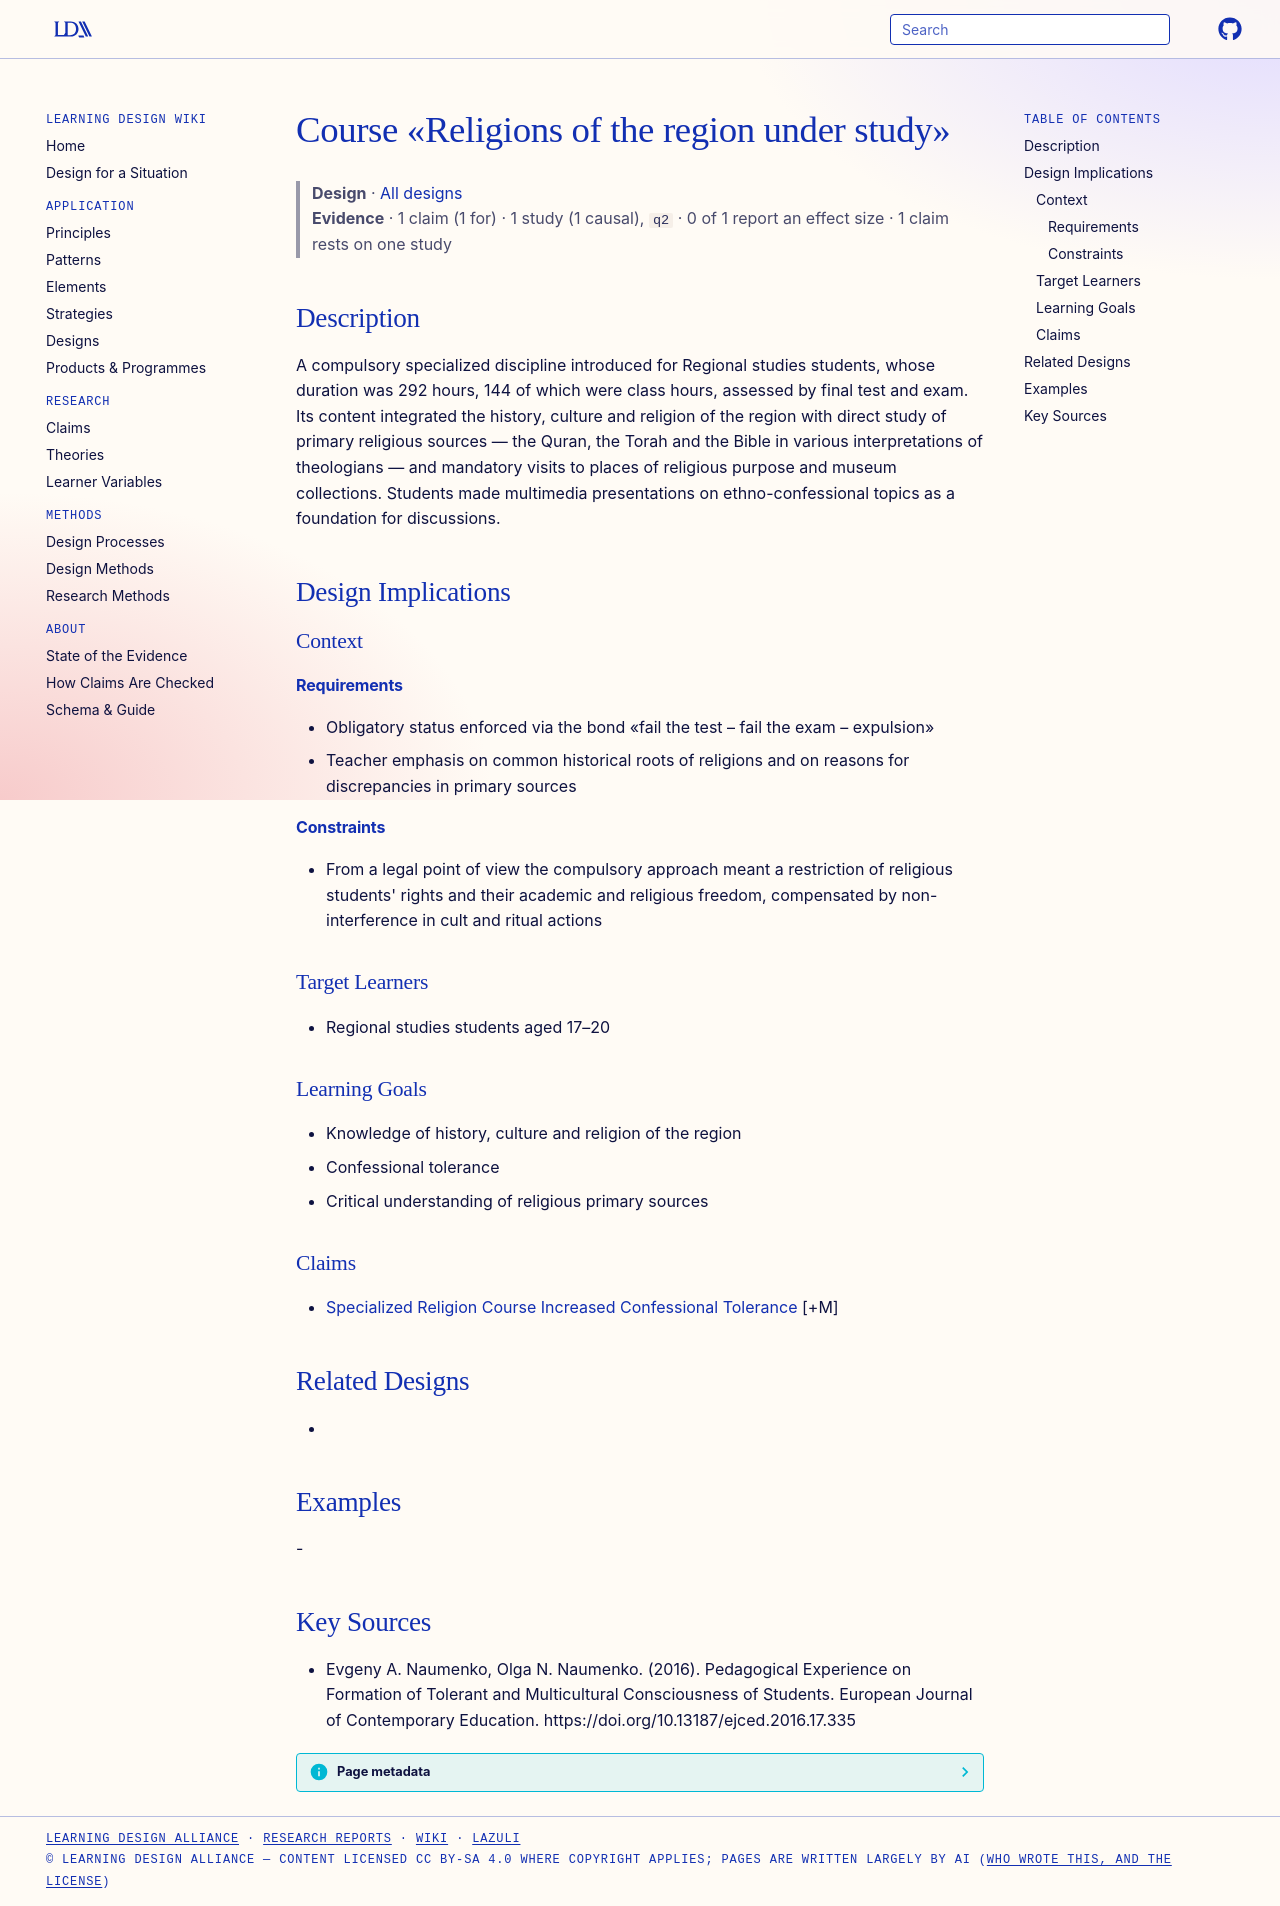

repository: Learning-Design-Alliance/learning-wiki · page: designs/religions-of-the-region-under-study-course/index.html · generator: mkdocs

---
type: design
id: religions-of-the-region-under-study-course
title: Course «Religions of the region under study»
description: A compulsory specialized discipline introduced for Regional studies students, whose duration was 292 hours, 144 of which were class hours, assessed by final test and exam.
status: review
generated:
  by: "process:settle-candidates"
  at: 2026-11-02
sources:
  - id: evgeny-a-naumenko-2016
    resource: "https://doi.org/10.13187/ejced.2016.17.335"
    title: "Evgeny A. Naumenko, Olga N. Naumenko. (2016). Pedagogical Experience on Formation of Tolerant and Multicultural Consciousness of Students. European Journal of Contemporary Education. https://doi.org/10.13187/ejced.2016.17.335"
    author: Evgeny A. Naumenko, Olga N. Naumenko
---

# Course «Religions of the region under study»

> **Design** · [All designs](index.md)
> **Evidence** · 1 claim (1 for) · 1 study (1 causal), `q2` · 0 of 1 report an effect size · 1 claim rests on one study

## Description
A compulsory specialized discipline introduced for Regional studies students, whose duration was 292 hours, 144 of which were class hours, assessed by final test and exam. Its content integrated the history, culture and religion of the region with direct study of primary religious sources — the Quran, the Torah and the Bible in various interpretations of theologians — and mandatory visits to places of religious purpose and museum collections. Students made multimedia presentations on ethno-confessional topics as a foundation for discussions.

## Design Implications

### Context
#### Requirements
- Obligatory status enforced via the bond «fail the test – fail the exam – expulsion»
- Teacher emphasis on common historical roots of religions and on reasons for discrepancies in primary sources
#### Constraints
- From a legal point of view the compulsory approach meant a restriction of religious students' rights and their academic and religious freedom, compensated by non-interference in cult and ritual actions

### Target Learners
- Regional studies students aged 17–20

### Learning Goals
- Knowledge of history, culture and religion of the region
- Confessional tolerance
- Critical understanding of religious primary sources

### Claims
- [Specialized Religion Course Increased Confessional Tolerance](../claims/specialized-religion-course-increased-confessional-tolerance.md) [+M]

## Related Designs
- 

## Examples
-

## Key Sources
- Evgeny A. Naumenko, Olga N. Naumenko. (2016). Pedagogical Experience on Formation of Tolerant and Multicultural Consciousness of Students. European Journal of Contemporary Education. https://doi.org/10.13187/ejced.2016.17.335
